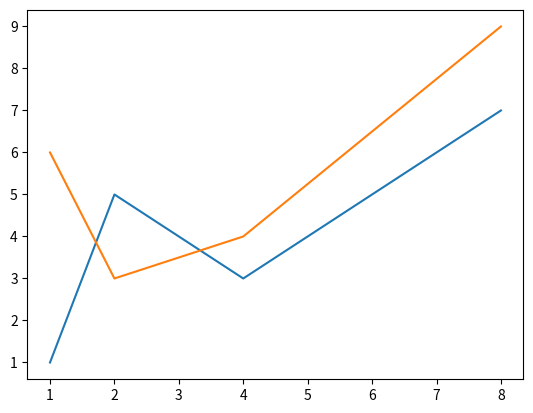

Recreate this plot in Python.
# -*- coding: utf-8 -*-
"""
Created on Wed Jun  7 11:15:13 2017

[redacted]
"""

import matplotlib.pyplot as plt

plt.plot([1, 2, 4, 8], [1, 5, 3, 7], [1, 2, 4, 8], [6, 3, 4, 9])
plt.show()